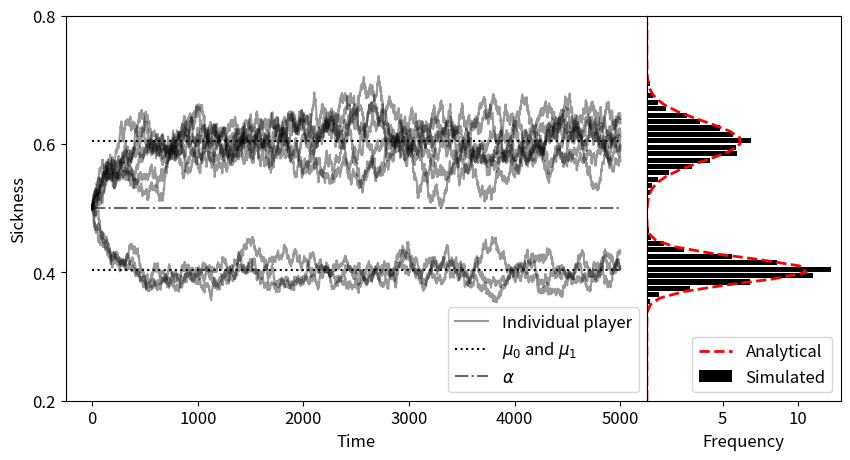

Recreate this plot in Python. (Note: this script raises an exception after producing the figure.)
import matplotlib.pyplot as plt
from matplotlib import gridspec

import numpy.random as rdm
import networkx as nx
from scipy.optimize import fsolve
import numpy as np


alpha=0.5
beta=0.005

N=100 # number of players

T=5000 # number of time steps

threshold=-1-alpha # less than this and player chooses random


#recovery_parameter=1-infection_parameter
# this disctionary keeeps the disease status of every player
sickness={}

# this sstores the choice that the player makes for the current round
# at forst it is random
choice={}
# set the initial conditions
for i in range(N):
    # choose random players
    choice[i]=i
    while choice[i]==i:
        choice[i]=int(N*rdm.random())
    
    # random sickness
    sickness[i]=rdm.random()
    #sickness[i]=0.5

# normalise to get a mean of 1/2
total=sum(sickness.values())
for i in sickness:
    sickness[i]=(1/2)#*N*sickness[i]/total


# this dictionary tracks it over time
disease={}

# add the initial value
for i in range(N):
    disease[i]=[sickness[i]]

# keep track of these for plotting
top_values=[]
bottom_values=[]

# start the simulation
for t in range(T):
    
    # at this point (t=1000) count how many are in each group
    if t==1000:
       # here compute the individuals above or below the threshold
        top_group=[i for i in sickness if sickness[i]>alpha]
        bottom_group=[i for i in sickness if sickness[i]<=alpha]

        n0=len(top_group)
        # now calculate r the precise way
        sol=fsolve(lambda x: np.exp(x)-(((x**2)-((1+(n0/N))*x)+1)/(1-x)),0.99)
        r=sol[0]       
        
            
    # each timestep change the choice of each player
    number_of_times_chosen=[0 for i in range(N)]
    
    for i in range(N):
        # keep track of how many times that player was chosen
        number_of_times_chosen[choice[i]]=number_of_times_chosen[choice[i]]+1

    old_sickness=sickness.copy()
    for i in range(N):
        infection=beta*old_sickness[choice[i]]
        payoff=-number_of_times_chosen[choice[i]]-(1/beta)*infection
  
        sickness[i]=sickness[i]+infection-number_of_times_chosen[i]*sickness[i]*beta
        
        # track some quantities over time
        disease[i].append(sickness[i])
             
        #update the choice of the player
        if payoff<threshold:
            previous_choice=choice[i]
            #choice[i]=i
            while choice[i]==i or choice[i]==previous_choice:
                choice[i]=int(N*rdm.random())

    # at these times we record some outputs for plotting   
    if t % 100==0 and t>=1000:
        top_values=top_values+[sickness[i] for i in top_group]
        bottom_values=bottom_values+[sickness[i] for i in bottom_group]
     
    
#############
p=n0/N


mu0=(1/2)*(1-p*r)/(r-2*r*p+p)
mu1=(1/2)*(r*(1-p))/(r-2*r*p+p)

# low-sickness group
k_m1=r
k_m2=r*(1+r)

m2=((r*p*(mu0**2)+(1-r*p)*(mu1**2))*beta+2*(r*p*mu0+(1-r*p)*mu1)*(1-k_m1*beta)*mu0)/(2*k_m1-beta*k_m2)
var0=m2-mu0**2


# high-sickness group
k_m1=r+((1-r)/(1-p))
k_m2=(1+(2-p)*r-(1+p)*(r**2))/(1-p)

m2=((r*p*(mu0**2)+(1-r*p)*(mu1**2))*beta+2*(r*p*mu0+(1-r*p)*mu1)*(1-k_m1*beta)*mu1)/(2*k_m1-beta*k_m2)
var1=m2-mu1**2

#This is jsut a visual thing if you ant to make the curves smoother
resolution=1

n=10


plt.figure(figsize=(10,5))
fs=12
gs = gridspec.GridSpec(1, 2, width_ratios=[9, 3]) 

ax0 = plt.subplot(gs[0])
plt.xlabel('Time',size=fs)
plt.ylabel('Sickness',size=fs)
plt.xticks([0,1000,2000,3000,4000,5000],size=fs)
plt.yticks([0,0.2,0.4,0.6,0.8,1],size=fs)

for i in range(n):
    if i==0:
        lab='Individual player'
    else:
        lab=None
    plt.plot([disease[i][int(resolution*t)] for t in range(int(T/resolution))],c='k',alpha=0.4,label=lab)

# the means of the two groups
plt.plot([0,T],[mu0,mu0],':',c='k',alpha=1,label='$\mu_{0}$ and $\mu_{1}$')
plt.plot([0,T],[mu1,mu1],':',c='k',alpha=1)

# add the threshold
plt.plot([0,T],[alpha,alpha],'-.',c='k',alpha=0.6,label='$\\alpha$')
plt.ylim([0.2,0.8])

plt.legend(loc=4,prop={'size':fs})

################
ax1 = plt.subplot(gs[1])

# first curve
x_range=[i/100 for i in range(int(100*alpha),80)]
normal=[(1/100)*n0*np.exp(-((i-mu0)**2)/(2*var0))/np.sqrt(2*np.pi*var0) for i in x_range]
plt.plot(normal,x_range,c='r',linestyle='--',linewidth=2)

#second curve
x_range=[i/100 for i in range(20,int(100*alpha))]
normal=[(1/100)*(N-n0)*np.exp(-((i-mu1)**2)/(2*var1))/np.sqrt(2*np.pi*var1) for i in x_range]
plt.plot(normal,x_range,c='r',linestyle='--',linewidth=2,label='Analytical')


# add 0.5 to get the bar to appear in the right place i.e half way between i and i+1
x_range=[(i+0.5)/100 for i in range(100)]

#first histogram
dist=[0 for i in range(100)]
for value in top_values:
    dist[int(100*value)]=dist[int(100*value)]+1/40
plt.barh(x_range,dist,height=0.008,color='k',label='Simulated')

#second histogram
dist=[0 for i in range(100)]
for value in bottom_values:
    dist[int(100*value)]=dist[int(100*value)]+1/40
plt.barh(x_range,dist,height=0.008,color='k')

plt.ylim([0.2,0.8])
#plt.xticks([i/10 for i in range(2,8)]
plt.yticks([])
plt.xticks([5,10],size=fs)
plt.xlabel('Frequency',size=fs)

plt.legend(loc=4,prop={'size':fs})

plt.subplots_adjust(wspace=0)
#
#plt.xlabel('Sickness,$x$')
#plt.ylabel('Frequency')


plt.savefig('../figures/Time_series_and_distribution.pdf',format='pdf',dpi=256,bbox_inches='tight')

top_group=[i for i in sickness if sickness[i]>alpha]
print(n0,len(top_group))
